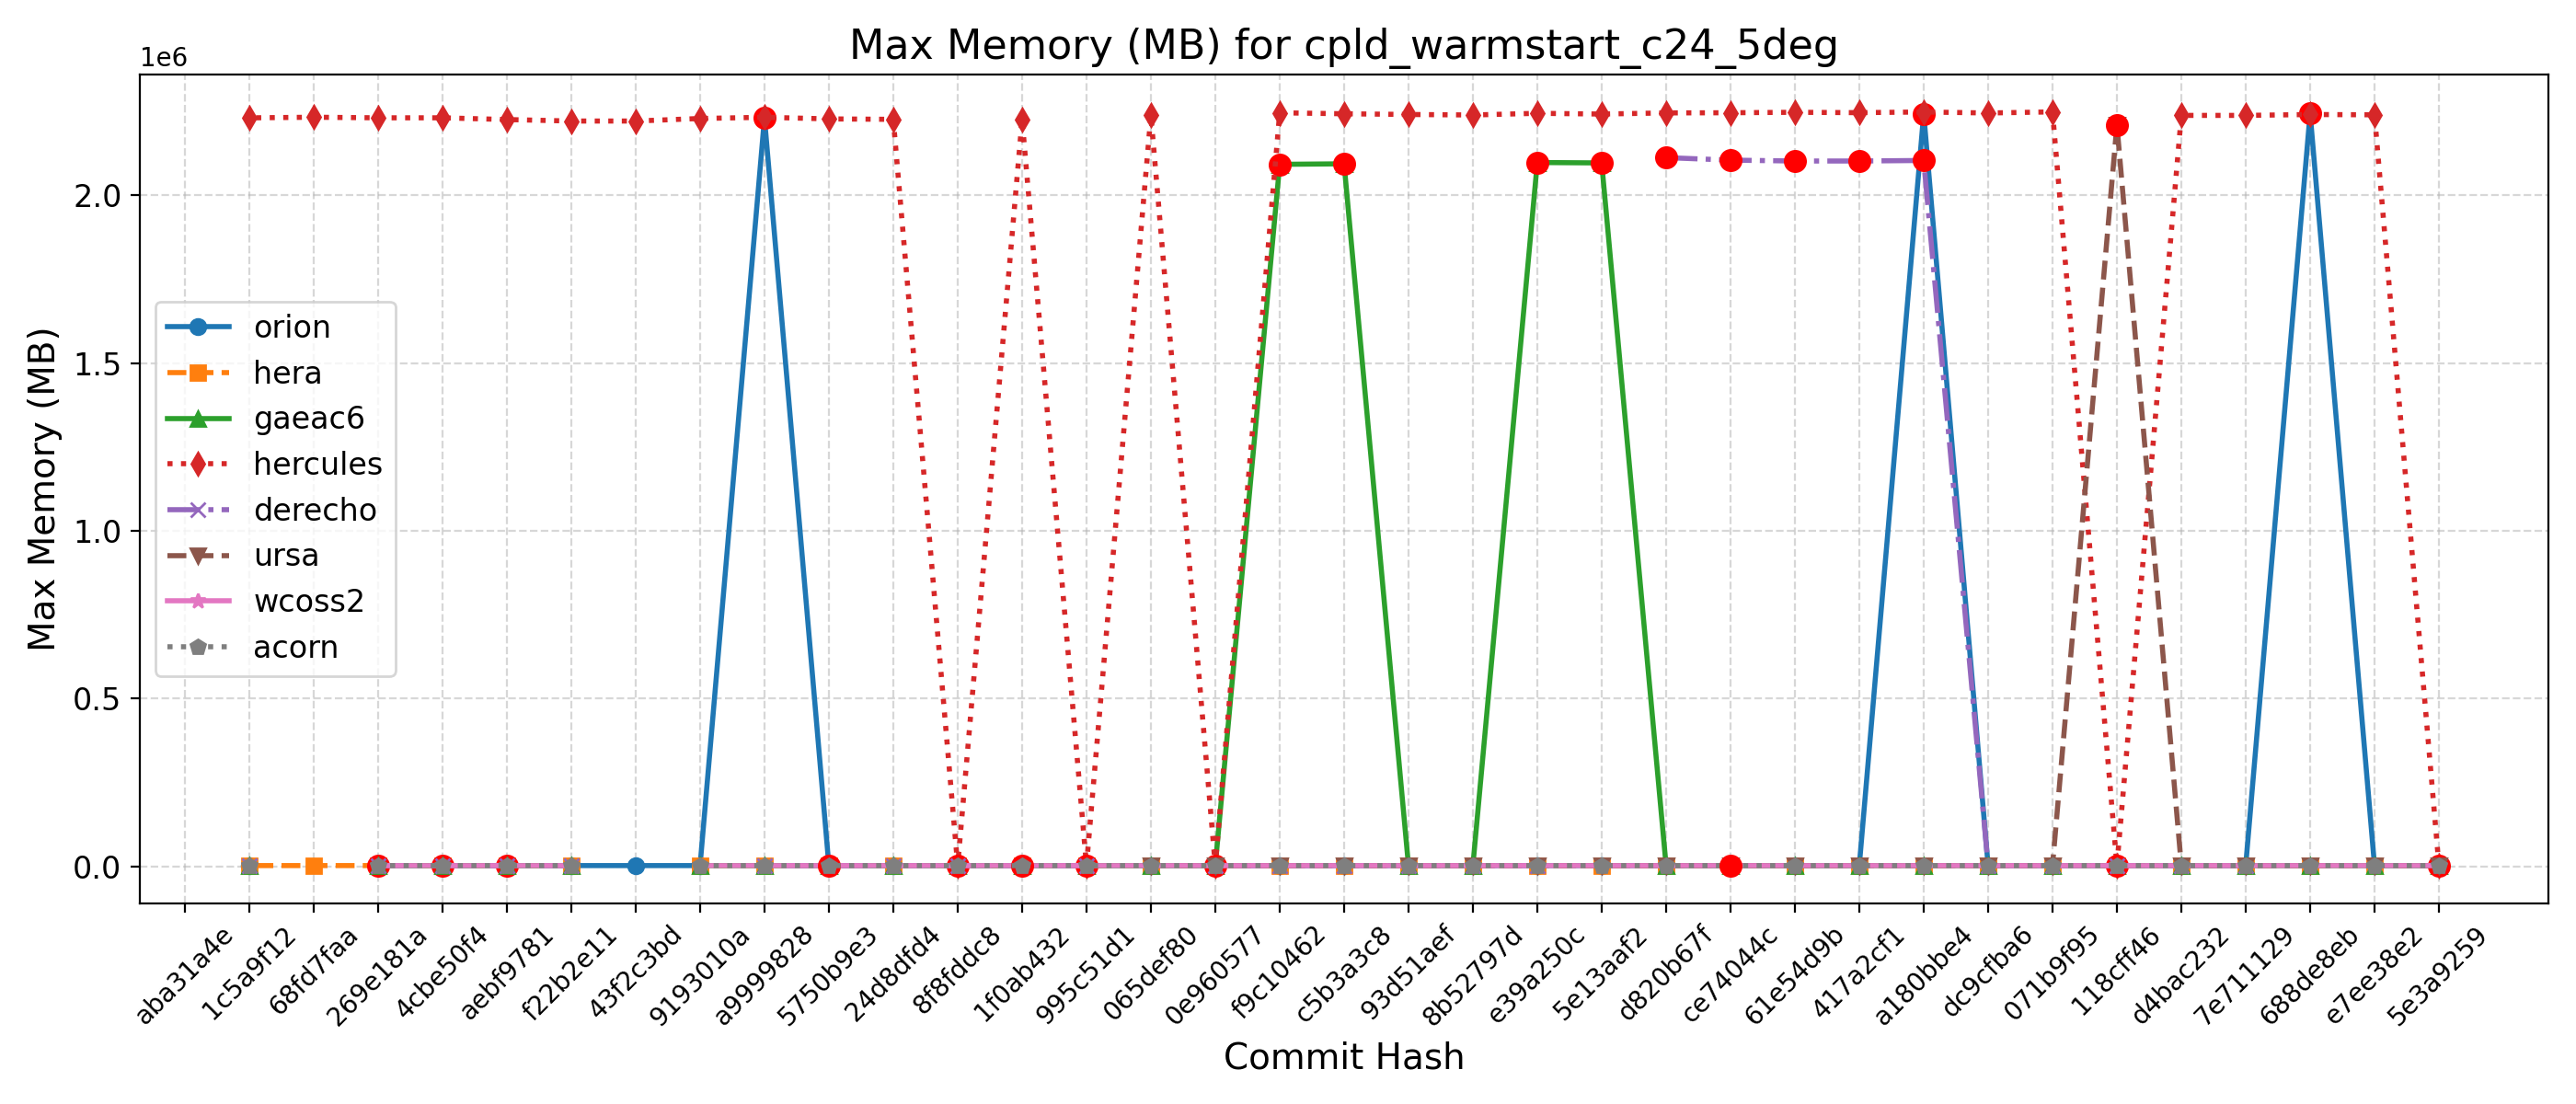

The file beside this chart, header and first rows:
Hash, Date, Message, orion, hera, gaeac6, hercules, derecho, ursa, wcoss2, acorn
5e3a9259, 2025-09-10, Introduce tuning parameter for convectiv…, 2246, 2260, 2096, 2232, , 2213, 2114, 2110
e7ee38e2, 2025-09-08, Scale-aware 3DTKE EDMF and TTE-EDMF GFS …, 2246, 2253, 2101, 2240444, , 2211, 2112, 2110
688de8eb, 2025-09-04, Fix default cdmbgwd settings (#2788), 2245140, 2253, 2091, 2241324, , 2211, 2113, 2110
7e711129, 2025-09-02, Use container with spack stack 1.9.2 (#2…, 2242, 2263, 2092, 2238660, 2108, 2211, 2112, 2109
d4bac232, 2025-08-29, MPAS dycore + Atmosphere Generalization …, 2242, 2263, 2092, 2238660, 2108, 2211, 2112, 2109
118cff46, 2025-08-25, Add FV3 grid mask for regional domains t…, 2251, 2262, 2103, 2246, 2106, 2210888, 2111, 2111
071b9f95, 2025-08-22, Fix Restart IAU and Ultra-Low Reproducib…, 2237, 2263, 2103, 2249100, 2105, 2210, 2112, 2109
dc9cfba6, 2025-08-19, Update CICE through 2025-07 and switch t…, 2245, 2258, 2102, 2245828, 2110, 2211, 2111, 2110
a180bbe4, 2025-08-15, FV3: Fix Prate_avg and UPP call freq + F…, 2243932, 2258, 2096, 2248880, 2104288, 2211, 2112, 2121
417a2cf1, 2025-08-13, Fix conus13km tests restart and decompos…, 2247, 2264, 2098, 2246800, 2102712, 2211, 2111, 2121
61e54d9b, 2025-08-11, Add two-way ocean-wave coupling feature …, 2245, 2258, 2100, 2247900, 2102672, 2211, 2111, 2118
ce74044c, 2025-08-06, Create a user-friendly "process model" t…, 2246, 2266, 2096, 2246572, 2105344, 2211, 2111, 2122
d820b67f, 2025-08-01, Update GOCART to v2.4.3 (#2819), 2238, 2255, 2095, 2246064, 2112784, 2210, 2113, 2120
5e13aaf2, 2025-07-29, Update DATM meshes and switch to bilinea…, 2247, 2257, 2096984, 2242676, , 2212, 2114, 2114
e39a250c, 2025-07-24, Update FV3 hash to include UPP ss192/Urs…, 2240, 2258, 2098204, 2244912, 2102, 2210, 2114, 2117
8b52797d, 2025-07-21, Combination of 2684,2707,2771 (MERRA2 3-…, 2249, 2269, 2095, 2239876, 2110, 2212, 2115, 2117
93d51aef, 2025-07-17, Exporting Canopy Variables from AQM to F…, 2240, 2264, 2100, 2241440, 2109, 2209, 2115, 2116
c5b3a3c8, 2025-07-14, GFDLMP-v3 and TEMPO MP microphysics (#25…, 2244, 2255, 2094380, 2243512, 2105, 2211, 2113, 2113
f9c10462, 2025-07-11, Combination of several CCPP-physics PRs …, 2227, 2259, 2092772, 2246436, 2112, 2213, 2113, 2111
0e960577, 2025-07-09, Combination #2777 (maintask writes CMEPS…, 2230, 2254, 2095, 2245, 2113, 2212, 2114, 2111
065def80, 2025-07-07, Port UFS-WM to Ursa (#2471), 2239, 2255, 2099, 2239584, , 2211, 2113, 2114
995c51d1, 2025-07-03, Upgrade UFS-WM to spack-stack/1.9.2 (#26…, 2239, 2255, 2099, 2244, 2109, , 2113, 2114
1f0ab432, 2025-07-01, Reduce WW3 memory use (#2624), 2221, 2231, 2100, 2227420, 2109, , 2116, 2120
8f8fddc8, 2025-06-30, Bring in scale-aware 3DTKE related chang…, 2219, 2228, 2096, 2226, 2114, , 2113, 2112
24d8dfd4, 2025-06-26, Slight modification in orographic gravit…, 2227, 2241, 2097, 2226872, 2117, , 2112, 2114
5750b9e3, 2025-06-20, gcycle update (#2747), 2221, 2237, 2094, 2228252, 2116, , 2108, 2115
a9999828, 2025-06-12, Add a new parameter in dycore to control…, 2230808, 2239, 2092, 2233096, 2116, , 2113, 2114
9193010a, 2025-06-06, In Noah-MP, set zero for canopy liquid a…, 2227, 2238, 2096, 2229456, , , 2113, 2115
43f2c3bd, 2025-06-04, Urgent Documentation Update for HSD Capa…, 2219, , , 2221876, , , , 
f22b2e11, 2025-06-02, Bug fix for surface roughness calculatio…, 2219, 2234, 2096, 2221876, 2119, , 2111, 2114
aebf9781, 2025-05-27, Fix bug to improve wave initialization b…, 2216, 2225, 2095, 2226312, 2109, , 2109, 2113
4cbe50f4, 2025-05-23, Add idealized, regional tropical cyclone…, 2224, 2224, 2098, 2231476, 2111, , 2112, 2115
269e181a, 2025-05-23, Add GFSv17 IAU restart tests without wav…, 2224, 2224, 2098, 2231476, 2111, , 2112, 2115
68fd7faa, 2025-05-15, Enable Hera, Hercules Gnu tests: cpld_de…, , 2238, , 2233232, , , , 
1c5a9f12, 2025-05-09, Add "ultra low" coupled configurations t…, 2224, 2232, 2093, 2231368, 2116, , 2112, 2120
aba31a4e, 2025-05-06, Resolve miscellaneous WM issues and upda…, , , , , , , , 
b81282e5, 2025-05-05, Switch to vector remapping and bilinear …, , , , , , , , 
5a297a6e, 2025-05-02, improve coupled model startup cost for w…, , , , , , , , 
ff162f36, 2025-05-01, NSSL MP scheme updates + Stochastic Phys…, , , , , , , , 
9e4778cd, 2025-04-25, Loosen restriction on optional arguments…, , , , , , , , 
4a566203, 2025-04-23, CMake Atmosphere Dycore Generalization +…, , , , , , , , 
4f0111b2, 2025-04-21, Add CMEPS log file at restart write; IAU…, , , , , , , , 
c0d4de3c, 2025-04-18, Update mom6 to its main repository 20250…, , , , , , , , 
7cc588ae, 2025-04-16, Add PIO configuration variables for CMEP…, , , , , , , , 
9b9a6304, 2025-04-11, Memcheck fixes (#2655), , , , , , , , 
4e75e7b4, 2025-04-10, Update upp submodule to the latest UPP (…, , , , , , , , 
69d03840, 2025-04-07, Use ESMF Redist instead of Remap for FV3…, , , , , , , , 
0d1af3e3, 2025-04-02, Convert GFS DDTs from blocked data struc…, , , , , , , , 
6ece76a2, 2025-03-28, Update WW3  by merging develop  as of 20…, , , , , , , , 
c5f801e4, 2025-03-27, Sync CDEPS and CMEPS to ESCOMP (#2664), , , , , , , , 
